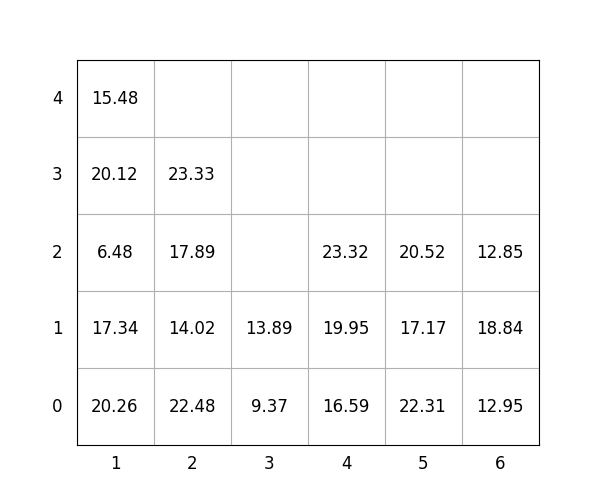

Values plotted in this chart, from the file beside it:
idx, loc_x, loc_y, loc_z, weight, group, score, seq, reloc, size(ft)
1, 1, 0, 0, 20.26, 0, 20.26, 0, 0, 20
2, 5, 0, 0, 22.31, 0, 22.31, 0, 0, 20
3, 3, 0, 0, 9.37, 3, 309.4, 0, 0, 20
4, 1, 0, 1, 17.34, 1, 117.3, 1, 0, 20
5, 4, 0, 0, 16.59, 1, 116.6, 2, 0, 20
6, 4, 0, 1, 19.95, 3, 319.9, 3, 0, 20
7, 2, 0, 0, 22.48, 1, 122.5, 4, 0, 20
8, 4, 0, 2, 23.32, 3, 323.3, 5, 0, 20
9, 5, 0, 1, 17.17, 3, 317.2, 6, 0, 20
10, 3, 0, 1, 13.89, 3, 313.9, 7, 0, 20
11, 2, 0, 1, 14.02, 2, 214, 8, 0, 20
12, 5, 0, 2, 20.52, 3, 320.5, 9, 0, 20
13, 2, 0, 2, 17.89, 2, 217.9, 10, 0, 20
14, 1, 0, 2, 6.48, 2, 206.5, 11, 0, 20
15, 6, 0, 0, 12.95, 0, 12.95, 12, 0, 20
16, 6, 0, 1, 18.84, 0, 18.84, 13, 0, 20
17, 2, 0, 3, 23.33, 3, 323.3, 14, 0, 20
18, 6, 0, 2, 12.85, 1, 112.8, 15, 0, 20
19, 1, 0, 3, 20.12, 2, 220.1, 16, 0, 20
20, 1, 0, 4, 15.48, 3, 315.5, 17, 0, 20
